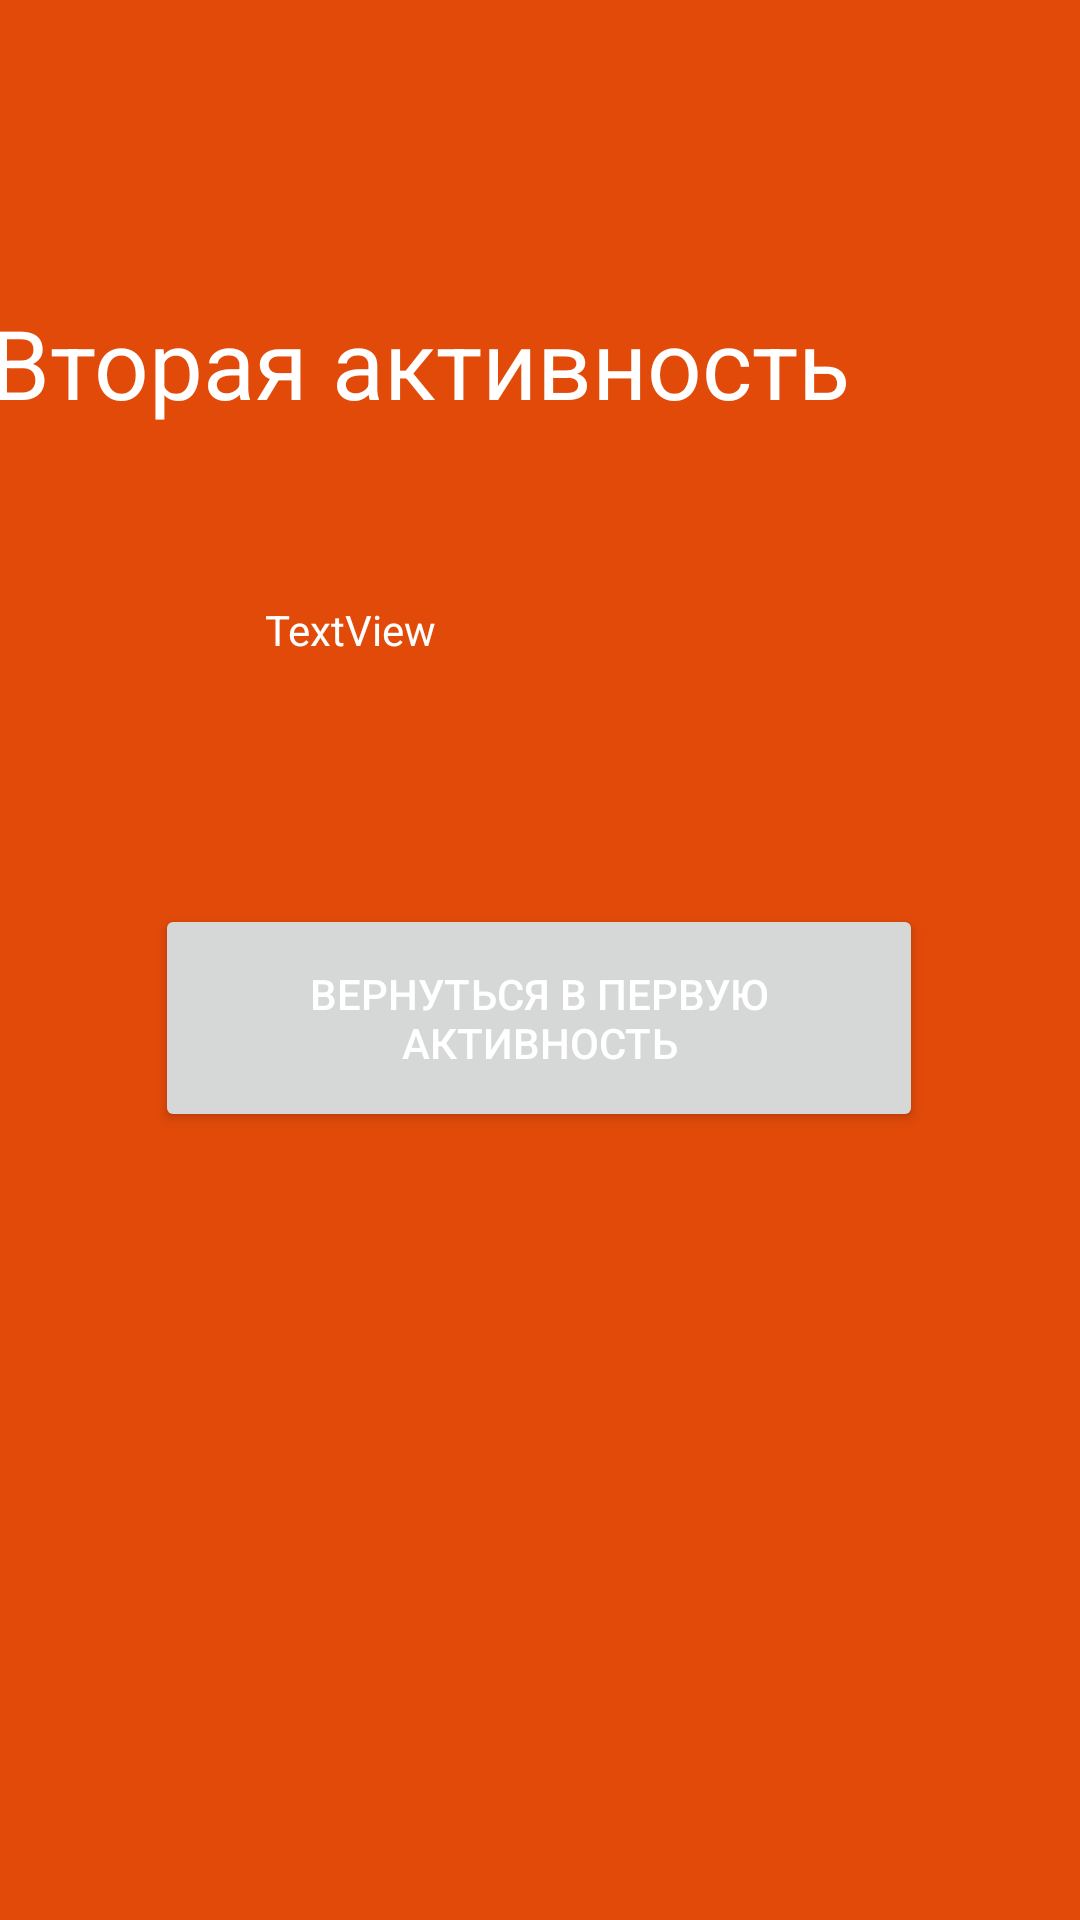

This screen was rendered from an Android layout file. Write that file and the resources it references.
<!-- AndroidManifest.xml: application theme Theme.PiRMP_3 -->
<!-- res/layout/activity_second.xml -->
<?xml version="1.0" encoding="utf-8"?>
<androidx.constraintlayout.widget.ConstraintLayout xmlns:android="http://schemas.android.com/apk/res/android"
    xmlns:app="http://schemas.android.com/apk/res-auto"
    xmlns:tools="http://schemas.android.com/tools"
    android:id="@+id/main"
    android:layout_width="match_parent"
    android:layout_height="match_parent"
    tools:context=".SecondActivity">

    <TextView
        android:id="@+id/textView5"
        android:layout_width="368dp"
        android:layout_height="52dp"
        android:text="Вторая активность"
        android:textSize="32dp"
        app:layout_constraintBottom_toBottomOf="parent"
        app:layout_constraintEnd_toEndOf="parent"
        app:layout_constraintHorizontal_bias="0.488"
        app:layout_constraintStart_toStartOf="parent"
        app:layout_constraintTop_toTopOf="parent"
        app:layout_constraintVertical_bias="0.169" />

    <Button
        android:id="@+id/buttonBack"
        android:layout_width="256dp"
        android:layout_height="76dp"
        android:text="Вернуться в первую активность"
        app:layout_constraintBottom_toBottomOf="parent"
        app:layout_constraintEnd_toEndOf="parent"
        app:layout_constraintHorizontal_bias="0.496"
        app:layout_constraintStart_toStartOf="parent"
        app:layout_constraintTop_toTopOf="parent"
        app:layout_constraintVertical_bias="0.534" />

    <TextView
        android:id="@+id/textViewData"
        android:layout_width="182dp"
        android:layout_height="63dp"
        android:text="TextView"
        app:layout_constraintBottom_toBottomOf="parent"
        app:layout_constraintEnd_toEndOf="parent"
        app:layout_constraintHorizontal_bias="0.497"
        app:layout_constraintStart_toStartOf="parent"
        app:layout_constraintTop_toTopOf="parent"
        app:layout_constraintVertical_bias="0.347" />
</androidx.constraintlayout.widget.ConstraintLayout>
<!-- resources referenced by this layout -->
<resources>
  <style name="Theme.PiRMP_3" parent="Base.Theme.PiRMP_3" />
  <style name="Base.Theme.PiRMP_3" parent="Theme.Material3.DayNight.NoActionBar">
          <item name="colorPrimary">@color/blue</item>
          <item name="colorOnPrimary">@color/red</item>
          <item name="android:windowBackground">@color/orange</item>
          <item name="android:textColor">@color/white</item>
      </style>
  <color name="blue">#084add</color>
  <color name="red">#e10000</color>
  <color name="orange">#e14a09</color>
  <color name="white">#FFFFFFFF</color>
</resources>
